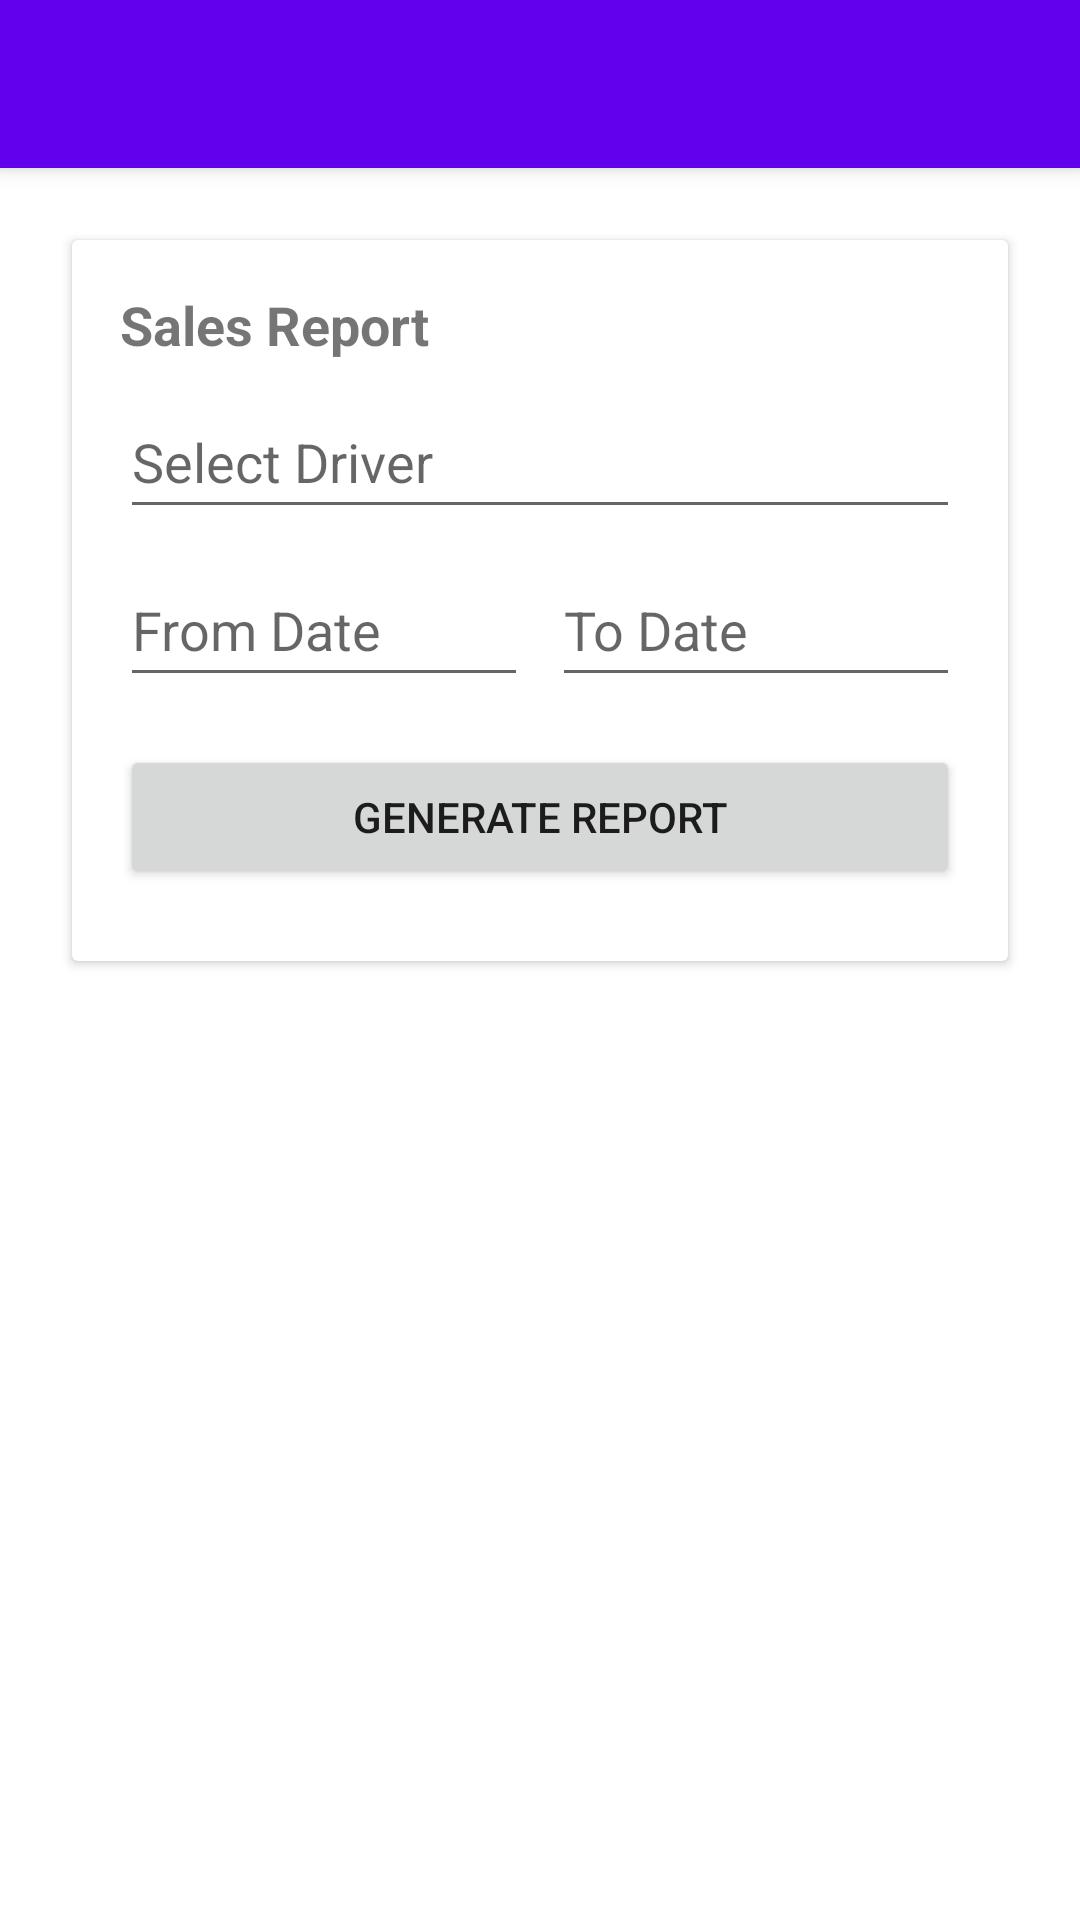

Here is an Android app screen rendered from its layout file. Give the layout XML and the strings, colors and styles it references.
<!-- AndroidManifest.xml: application theme Theme.Skygate -->
<!-- res/layout/activity_reports.xml -->
<?xml version="1.0" encoding="utf-8"?>
<LinearLayout
    xmlns:android="http://schemas.android.com/apk/res/android"
    xmlns:tools="http://schemas.android.com/tools"
    android:layout_width="match_parent"
    android:layout_height="match_parent"
    android:orientation="vertical">

    <androidx.appcompat.widget.Toolbar
        android:id="@+id/toolbar_reports"
        android:layout_width="match_parent"
        android:layout_height="?attr/actionBarSize"
        android:background="?attr/colorPrimary"
        android:elevation="4dp"
        android:theme="@style/ThemeOverlay.AppCompat.Dark.ActionBar"/>

    <ScrollView
        android:layout_width="match_parent"
        android:layout_height="match_parent">

        <LinearLayout
            android:layout_width="match_parent"
            android:layout_height="wrap_content"
            android:orientation="vertical"
            android:padding="16dp">

            <androidx.cardview.widget.CardView
                android:layout_width="match_parent"
                android:layout_height="wrap_content"
                android:layout_margin="8dp">

                <LinearLayout
                    android:layout_width="match_parent"
                    android:layout_height="wrap_content"
                    android:orientation="vertical"
                    android:padding="16dp">

                    <TextView
                        android:layout_width="wrap_content"
                        android:layout_height="wrap_content"
                        android:text="Sales Report"
                        android:textSize="18sp"
                        android:textStyle="bold"/>

                    <AutoCompleteTextView
                        android:id="@+id/driver_name"
                        android:layout_width="match_parent"
                        android:layout_height="wrap_content"
                        android:layout_marginTop="8dp"
                        android:completionThreshold="1"
                        android:hint="Select Driver"
                        android:minHeight="48dp" />

                    <LinearLayout
                        android:layout_width="match_parent"
                        android:layout_height="wrap_content"
                        android:layout_marginTop="8dp"
                        android:orientation="horizontal">

                        <EditText
                            android:id="@+id/date_from"
                            android:layout_width="0dp"
                            android:layout_height="wrap_content"
                            android:layout_weight="1"
                            android:clickable="true"
                            android:focusable="false"
                            android:minHeight="48dp"
                            android:hint="From Date"
                            android:inputType="none"
                            tools:ignore="TouchTargetSizeCheck" />

                        <EditText
                            android:id="@+id/date_to"
                            android:layout_width="0dp"
                            android:layout_height="wrap_content"
                            android:layout_marginStart="8dp"
                            android:layout_weight="1"
                            android:clickable="true"
                            android:minHeight="48dp"
                            android:focusable="false"
                            android:hint="To Date"
                            android:inputType="none"/>
                    </LinearLayout>

                    <Button
                        android:id="@+id/btn_generate_report"
                        android:layout_width="match_parent"
                        android:layout_height="wrap_content"
                        android:layout_marginTop="16dp"
                        android:text="Generate Report"/>

                    <TextView
                        android:id="@+id/summary_title"
                        android:layout_width="wrap_content"
                        android:layout_height="wrap_content"
                        android:layout_marginTop="16dp"
                        android:text="Sales Summary"
                        android:textSize="16sp"
                        android:textStyle="bold"
                        android:visibility="gone"/>

                    <androidx.recyclerview.widget.RecyclerView
                        android:id="@+id/recycler_sales_summary"
                        android:layout_width="match_parent"
                        android:layout_height="wrap_content"
                        android:layout_marginTop="8dp"/>
                </LinearLayout>
            </androidx.cardview.widget.CardView>
        </LinearLayout>
    </ScrollView>
</LinearLayout>
<!-- resources referenced by this layout -->
<resources>
  <style name="Theme.Skygate" parent="Theme.MaterialComponents.Light.DarkActionBar">
          
          <item name="colorPrimary">@color/purple_500</item>
          <item name="colorPrimaryVariant">@color/purple_700</item>
          <item name="colorOnPrimary">@color/white</item>
          
          <item name="colorSecondary">@color/teal_200</item>
          <item name="colorSecondaryVariant">@color/teal_700</item>
          <item name="colorOnSecondary">@color/black</item>
          
          <item name="android:statusBarColor">?attr/colorPrimaryVariant</item>
          <item name="windowActionBar">false</item>
          <item name="windowNoTitle">true</item>
      </style>
  <color name="purple_500">#FF6200EE</color>
  <color name="purple_700">#FF3700B3</color>
  <color name="white">#FFFFFFFF</color>
  <color name="teal_200">#FF03DAC5</color>
  <color name="teal_700">#FF018786</color>
  <color name="black">#FF000000</color>
</resources>
